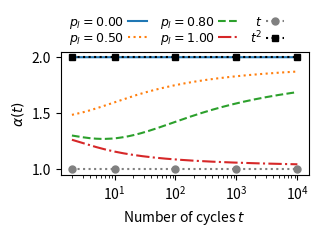

The matplotlib source for this figure:
#!/usr/bin/env python3
# -*- coding: utf-8 -*-
"""
Created on Thu Sep 19 15:22:34 2024

[redacted]
"""

#%%%% Information 

#Code to plot the Anomalous diffusion exponent

#Fig. 3 of the main text:  pj= 0.4
#Fig. S4 of the Supplementary Material:  pj= 0.2

#%%%%
import numpy as np
import matplotlib.pyplot as plt
from matplotlib import colors
          
plt.rc('text', usetex=False)
#plt.rc('text.latex', preamble=r'\usepackage{amsmath}')
 
#%%%%  Parameters

n_cycles = 10000 #number of cycles
cycles = np.arange(1,n_cycles+1, 1) 

#for plot lines
marker_list= ['s','o', '+', 'x', 'v', '*','d']
line_list= ['solid','dotted', 'dashed', 'dashdot', (0,(1,1)), (0,(3.,1,1,1)),(0,(3,10,1,10))]
color_list = ['lightcoral', 'orangered', 'black', 'olivedrab', 'cadetblue','sienna' ]

#%%% Mean square displacement function (eq 72 of SM)

def MSD(pl,pj,t): #<(nt-n0)^2>  (eq 72 of Supplementary Material)
    t1 = (t**2-1)*(1-pl)**4
    t2 = 4*pj*(t+1)*pl*((1-pl)**2*((1-pl)*(t-3)+3) + pj*pl*(1 -pl)*((1 - pl)*(t- 10) + 8) - 4*(pj*pl)**3 - 4*pj**2*(2-3*pl)*pl**2)
    t3 = -4*pj*pl*(2*((2*pj-1)*(1-pl)**2-(3*pj-2)*(1-pl)+pj)*(1-((1-2*pj)*pl)**(t+1)) - (1-pl)*(t+1)*(1-pl+2*pl*pj)*((1-2*pj)*pl)**(t+1))
    return(1+(1/(1-pl+2*pl*pj)**4)*(t1 + t2+t3))
    

#%%% Mean Standard deviation : diffusive, sub, super, ballistic 

fig, ax = plt.subplots(figsize=(3.2,3.2*0.5)) 
#------------------- Jump probability below to change depending on the plot
pj = 0.4 
#-------------------
m=-1 #maker index

for k in np.array([0,5,8,10]): 
    m+=1
    pl = k/10
    ax.plot(cycles, np.log(MSD(pl,pj,cycles))/np.log(cycles), label='$p_l=%1.2f$' %pl, linestyle=line_list[m])
    #Per_t2 = (1/(1-pl+2*pl*pj)**4)*((1-pl)**4+ 4*pj*pl*((1-pl)**3+pj*pl*(1-pl)**2))
    #plt.plot(cycles, np.log(MSD(pl,pj,cycles))/np.log(cycles)- np.log(Per_t2)/np.log(cycles), label='$p_l=%1.2f$' %pl)
    #plt.hlines(Per_t2,1,100)
    #plt.plot(cycles[0:20], MSD(pl,pj,cycles[0:20]), label='$p_l=%1.2f$' %pl)
#plt.plot(cycles,np.log(1+((1-2*pj)**(cycles+1)-1)/(2*pj**2)+(cycles+1)*(1-pj)/pj)/np.log(cycles), label='$p_l=1, th$', linestyle= ':')

cycles_short = np.array([2,10,100,1000,10000]) #just some cycle length values for the t and t^2 lines 
ax.plot(cycles_short,np.log(cycles_short)/np.log(cycles_short), label='$t$', linestyle= ':', marker= 'o', ms=5, color='gray')
ax.plot(cycles_short,np.log(cycles_short**2)/np.log(cycles_short), label='$t^2$', linestyle= ':', marker= 's', ms=5, color='black')   
ax.set_xscale('log')

ax.legend(loc='lower left',fontsize=9, ncol=3,
           markerfirst=False,handlelength=1.5,
           handletextpad=0.3,labelspacing=0.02,
           frameon=False, bbox_to_anchor=(-0.01, 0.95, 1.0, 0.102), #()
           columnspacing = 1)



ax.set_xlabel('Number of cycles $t$')
#ax.set_ylabel('$\\ln \\langle(n-n0)^2(t)\\rangle/\\ln t$')
ax.set_ylabel('$\\alpha(t)$')

    
#name = 'MSD_pj%.2f' %pj + '10000cycles.pdf'
#plt.savefig(name, dpi=1200, format = 'pdf',bbox_inches='tight',pad_inches=0.025)




    
